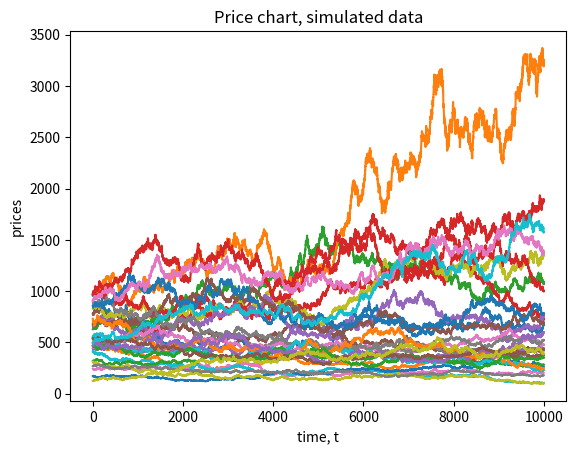

This chart was generated by the following Python code:
import numpy as np
from numpy.random import default_rng
rng = default_rng(1)

T = 10000 # number of trading periods.
N = 30 # number of stocks

mu_tilde = 0.0001*(rng.random(N)-0.5)
temp = rng.normal(0,0.01,(N,N))
Sigma_tilde = 0.01 * (temp.T @ temp + 0.0001 * np.eye(N))
r = rng.multivariate_normal(mu_tilde,Sigma_tilde,T)

R = np.exp(r) - 1

mu = np.exp(mu_tilde + 0.5 * np.diag(Sigma_tilde)) - 1
Sigma = np.exp(mu_tilde.reshape(N, 1) @ np.ones((1,N))
               + np.ones((N,1)) @ mu_tilde.reshape(1, N)
               + 0.5 * np.diag(Sigma_tilde).reshape(N, 1) @ np.ones((1,N))
               + 0.5 * np.ones((N,1)) @ np.diag(Sigma_tilde).reshape(1, N)
              ) * np.exp(Sigma_tilde-1)

P_0 = rng.integers(low=100, high=1000, size=N)
P = np.ndarray((T+1,N))
P[0,:] = P_0
for t in range(T):
    P[t+1,:] = (R[t,:]+1)*P[t,:]

from matplotlib import pyplot as plt
%matplotlib inline
fig, axes = plt.subplots()
axes.plot(P)
axes.set_xlabel('time, t')
axes.set_ylabel('prices')
axes.set_title('Price chart, simulated data');

